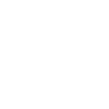
t = 0.00 s
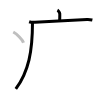
t = 3.25 s
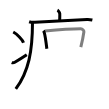
t = 6.50 s
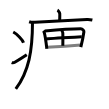
t = 9.50 s
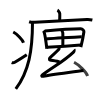
t = 12.75 s
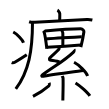
t = 16.00 s

The animated SVG that drew these frames (rendered in a browser with its animation timeline set to each time). Animation: 16 SMIL elements (animate=16); one cycle of 16.00 s.

<svg width="109px" height="109px" viewBox="0 0 px 109px" xmlns="http://www.w3.org/2000/svg" xmlns:xlink="http://www.w3.org/1999/xlink" xml:space="preserve" version="1.1"  baseProfile="full">
<path d="M57.41,10.13c0.7,0.36,2.18,2.66,2.32,3.37c0.14,0.71,0.07,2.8-0.07,7.24" style="fill:none;stroke:black;stroke-width:3;opacity:0">
  <animate attributeType="CSS" attributeName="opacity" from="0" to="1" begin="0s" dur="1s" repeatCount="Indefinite" fill="freeze" />
</path>
<path d="M29.13,21.73c1.52,0.54,4.3,0.63,5.82,0.54c15.8-0.91,38.05-2.02,52.11-2.73c2.53-0.13,4.05,0.26,5.31,0.53" style="fill:none;stroke:black;stroke-width:3;opacity:0">
  <animate attributeType="CSS" attributeName="opacity" from="0" to="1" begin="1s" dur="1s" repeatCount="Indefinite" fill="freeze" />
</path>
<path d="M32.49,22.5c0,28.5-3.72,48.8-16.69,66.47" style="fill:none;stroke:black;stroke-width:3;opacity:0">
  <animate attributeType="CSS" attributeName="opacity" from="0" to="1" begin="2s" dur="1s" repeatCount="Indefinite" fill="freeze" />
</path>
<path d="M13.25,32c3.62,1.9,9.34,7.8,10.25,10.75" style="fill:none;stroke:black;stroke-width:3;opacity:0">
  <animate attributeType="CSS" attributeName="opacity" from="0" to="1" begin="3s" dur="1s" repeatCount="Indefinite" fill="freeze" />
</path>
<path d="M11.67,62.57c1.44,0.61,1.88,0.43,3.15-0.31c5.11-3,8.06-4.92,11.93-7.51" style="fill:none;stroke:black;stroke-width:3;opacity:0">
  <animate attributeType="CSS" attributeName="opacity" from="0" to="1" begin="4s" dur="1s" repeatCount="Indefinite" fill="freeze" />
</path>
<path d="M43.35,30.71c0.24,0.29,0.59,0.84,0.72,1.2c1.06,3.01,2.12,11.26,2.78,16.87" style="fill:none;stroke:black;stroke-width:3;opacity:0">
  <animate attributeType="CSS" attributeName="opacity" from="0" to="1" begin="5s" dur="1s" repeatCount="Indefinite" fill="freeze" />
</path>
<path d="M44.81,30.96c8.25-0.76,27.91-2.18,36-2.18c1.94,0,3.22,2.06,3.1,2.89c-0.42,3.03-1.47,8.9-3.08,15.39" style="fill:none;stroke:black;stroke-width:3;opacity:0">
  <animate attributeType="CSS" attributeName="opacity" from="0" to="1" begin="6s" dur="1s" repeatCount="Indefinite" fill="freeze" />
</path>
<path d="M61.63,30.63c0.43,0.55,1.13,1.45,1.16,2.1c0.17,4.29,0.05,10.7,0.05,12.96" style="fill:none;stroke:black;stroke-width:3;opacity:0">
  <animate attributeType="CSS" attributeName="opacity" from="0" to="1" begin="7s" dur="1s" repeatCount="Indefinite" fill="freeze" />
</path>
<path d="M46.2,38.89c2.69-0.29,33.34-2.12,35.56-2.24" style="fill:none;stroke:black;stroke-width:3;opacity:0">
  <animate attributeType="CSS" attributeName="opacity" from="0" to="1" begin="8s" dur="1s" repeatCount="Indefinite" fill="freeze" />
</path>
<path d="M46.94,47.31c5.94-0.32,25.69-1.67,33.9-2.2" style="fill:none;stroke:black;stroke-width:3;opacity:0">
  <animate attributeType="CSS" attributeName="opacity" from="0" to="1" begin="9s" dur="1s" repeatCount="Indefinite" fill="freeze" />
</path>
<path d="M58.82,46.91c0.37,0.93,0.64,1.69-0.18,2.63c-1.95,2.22-6.34,5.76-8.68,8.15c-0.62,0.63-0.74,2.16,0,2.32c2.53,0.55,7.53,0.86,9.46,2.06" style="fill:none;stroke:black;stroke-width:3;opacity:0">
  <animate attributeType="CSS" attributeName="opacity" from="0" to="1" begin="10s" dur="1s" repeatCount="Indefinite" fill="freeze" />
</path>
<path d="M73.95,49.46c0.42,0.53,0.17,2.08-0.42,2.64c-9.04,8.62-17.56,13.08-30.99,22.72c-1.46,1.05-0.84,1.76,0.84,1.41c7.03-1.47,31.06-4.39,40.1-5.8" style="fill:none;stroke:black;stroke-width:3;opacity:0">
  <animate attributeType="CSS" attributeName="opacity" from="0" to="1" begin="11s" dur="1s" repeatCount="Indefinite" fill="freeze" />
</path>
<path d="M74.06,62.22c4.77,2.43,12.32,9.97,13.51,13.75" style="fill:none;stroke:black;stroke-width:3;opacity:0">
  <animate attributeType="CSS" attributeName="opacity" from="0" to="1" begin="12s" dur="1s" repeatCount="Indefinite" fill="freeze" />
</path>
<path d="M62.1,76.07c0.06,0.16,0.87,0.83,0.93,1.85c0.3,4.89-0.19,20.92-0.19,22.58" style="fill:none;stroke:black;stroke-width:3;opacity:0">
  <animate attributeType="CSS" attributeName="opacity" from="0" to="1" begin="13s" dur="1s" repeatCount="Indefinite" fill="freeze" />
</path>
<path d="M49.14,82.88c0.27,0.6,0.23,2.56-0.27,2.99c-3.23,2.79-11.3,8.18-15.88,10.57" style="fill:none;stroke:black;stroke-width:3;opacity:0">
  <animate attributeType="CSS" attributeName="opacity" from="0" to="1" begin="14s" dur="1s" repeatCount="Indefinite" fill="freeze" />
</path>
<path d="M75.51,82.92c4.67,2.77,12.67,10.17,14.33,12.94" style="fill:none;stroke:black;stroke-width:3;opacity:0">
  <animate attributeType="CSS" attributeName="opacity" from="0" to="1" begin="15s" dur="1s" repeatCount="Indefinite" fill="freeze" />
</path>
</svg>
